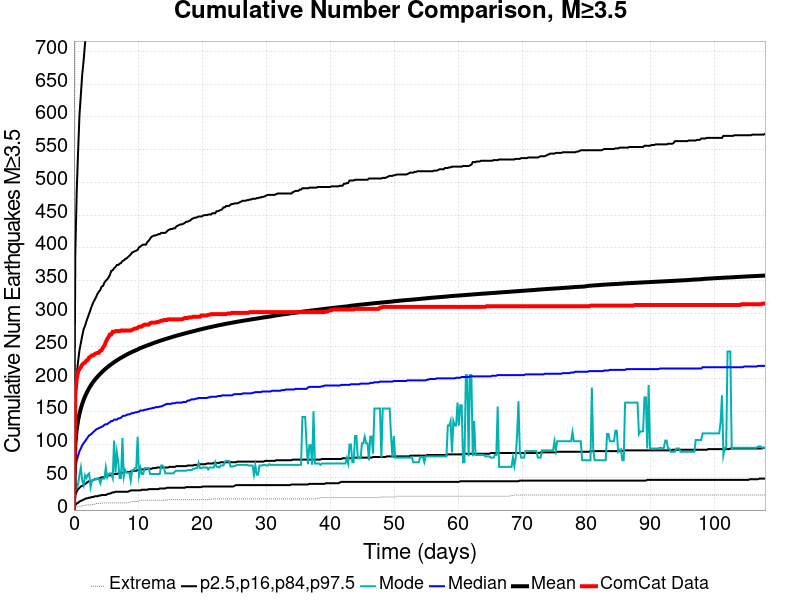

Source data for this figure (header and first rows):
Time (days), ComCat Data, Simulation Mean, Simulation Median, Simulation Mode, Simulation Minimum, Simulation Maximum, 2.5 %-ile, 16 %-ile, 84 %-ile, 97.5 %-ile
0.0, 0.0, 0.0, 0.0, 0.0, 0.0, 0.0, 0.0, 0.0, 0.0, 0.0
0.2163, 177.0, 100.5, 60.0, 45.0, 2.0, 1030, 7.0, 23.0, 169.0, 393.0
0.4326, 200.0, 123.1, 76.0, 35.0, 4.0, 1298, 10.0, 28.0, 207.0, 486.0
0.6489, 211.0, 136.8, 83.0, 39.0, 5.0, 1461, 11.0, 32.0, 227.0, 547.0
0.8651, 215.0, 147.1, 90.0, 54.0, 6.0, 1576, 13.0, 34.0, 244.0, 603.0
1.081, 218.0, 155.1, 94.0, 65.0, 6.0, 1680, 14.0, 36.0, 255.0, 634.0
1.298, 222.0, 162.1, 99.0, 45.0, 6.0, 1740, 15.0, 37.0, 266.0, 665.0
1.514, 224.0, 168.1, 102.0, 38.0, 7.0, 1801, 16.0, 38.0, 276.0, 686.0
1.73, 225.0, 173.4, 105.0, 53.0, 7.0, 1853, 17.0, 40.0, 281.0, 712.0
1.947, 228.0, 178, 108.0, 49.0, 8.0, 1903, 18.0, 41.0, 288.0, 728.0
2.163, 229.0, 182.2, 111.0, 54.0, 8.0, 1941, 18.0, 43.0, 294.0, 738.0
2.379, 233.0, 186.1, 114.0, 56.0, 8.0, 1979, 19.0, 44.0, 300.0, 753.0
2.595, 234.0, 189.6, 115.0, 35.0, 8.0, 2008, 19.0, 44.0, 306.0, 766.0
2.812, 236.0, 192.8, 117.0, 45.0, 8.0, 2035, 20.0, 45.0, 312.0, 781.0
3.028, 236.0, 195.8, 119.0, 46.0, 9.0, 2058, 20.0, 46.0, 317.0, 794.0
3.244, 238.0, 198.5, 121.0, 47.0, 9.0, 2081, 21.0, 47.0, 321.0, 800.0
3.461, 239.0, 201, 123.0, 47.0, 10.0, 2100, 21.0, 47.0, 325.0, 809.0
3.677, 240.0, 203.5, 124.0, 48.0, 10.0, 2117, 21.0, 48.0, 330.0, 822.0
3.893, 240.0, 205.8, 125.0, 48.0, 10.0, 2137, 22.0, 48.0, 333.0, 825.0
4.109, 243.0, 208, 126.0, 41.0, 10.0, 2163, 22.0, 49.0, 336.0, 830.0
4.326, 244.0, 210.2, 127.0, 48.0, 11.0, 2183, 23.0, 50.0, 341.0, 838.0
4.542, 248.0, 212.1, 128.0, 48.0, 11.0, 2198, 23.0, 50.0, 342.0, 844.0
4.758, 251.0, 214.1, 130.0, 48.0, 11.0, 2221, 23.0, 50.0, 347.0, 849.0
4.975, 256.0, 216, 131.0, 65.0, 11.0, 2241, 23.0, 52.0, 350.0, 855.0
5.191, 261.0, 217.7, 131.0, 50.0, 11.0, 2267, 24.0, 52.0, 352.0, 861.0
5.407, 264.0, 219.4, 133.0, 55.0, 11.0, 2290, 25.0, 53.0, 355.0, 865.0
5.623, 268.0, 220.9, 134.0, 56.0, 11.0, 2304, 25.0, 53.0, 359.0, 865.0
5.84, 268.0, 222.5, 136.0, 56.0, 11.0, 2313, 26.0, 53.0, 365.0, 868.0
6.056, 272.0, 224.2, 136.0, 49.0, 11.0, 2323, 27.0, 54.0, 366.0, 874.0
6.272, 272.0, 225.7, 138.0, 106.0, 11.0, 2333, 27.0, 55.0, 369.0, 878.0
6.489, 273.0, 227.1, 138.0, 57.0, 11.0, 2348, 28.0, 55.0, 371.0, 885.0
6.705, 273.0, 228.6, 138.0, 88.0, 11.0, 2356, 28.0, 55.0, 374.0, 888.0
6.921, 273.0, 229.8, 140.0, 73.0, 11.0, 2373, 28.0, 56.0, 374.0, 893.0
7.137, 273.0, 231.1, 140.0, 49.0, 11.0, 2391, 28.0, 56.0, 376.0, 895.0
7.354, 274.0, 232.4, 141.0, 49.0, 11.0, 2410, 28.0, 57.0, 377.0, 901.0
7.57, 274.0, 233.6, 143.0, 110.0, 11.0, 2419, 28.0, 57.0, 380.0, 906.0
7.786, 274.0, 234.7, 144.0, 51.0, 11.0, 2428, 28.0, 57.0, 381.0, 910.0
8.003, 274.0, 235.9, 144.0, 61.0, 11.0, 2439, 28.0, 58.0, 383.0, 914.0
8.219, 274.0, 237.1, 145.0, 57.0, 11.0, 2450, 28.0, 58.0, 384.0, 917.0
8.435, 274.0, 238.2, 146.0, 57.0, 11.0, 2458, 28.0, 58.0, 386.0, 920.0
8.651, 274.0, 239.3, 146.0, 57.0, 12.0, 2472, 29.0, 58.0, 388.0, 923.0
8.868, 274.0, 240.3, 147.0, 45.0, 12.0, 2487, 30.0, 59.0, 390.0, 926.0
9.084, 275.0, 241.3, 148.0, 61.0, 13.0, 2496, 30.0, 59.0, 393.0, 929.0
9.3, 276.0, 242.3, 148.0, 61.0, 13.0, 2507, 30.0, 60.0, 394.0, 932.0
9.517, 277.0, 243.2, 149.0, 64.0, 13.0, 2513, 30.0, 60.0, 395.0, 934.0
9.733, 277.0, 244.1, 149.0, 64.0, 13.0, 2517, 30.0, 60.0, 396.0, 941.0
9.949, 278.0, 245, 150.0, 112.0, 13.0, 2525, 30.0, 61.0, 397.0, 950.0
10.17, 280.0, 246.2, 150.0, 53.0, 14.0, 2530, 30.0, 61.0, 401.0, 953.0
10.38, 280.0, 247.2, 152.0, 64.0, 15.0, 2534, 30.0, 61.0, 402.0, 956.0
10.6, 280.0, 248, 152.0, 55.0, 15.0, 2545, 31.0, 62.0, 404.0, 964.0
10.81, 282.0, 248.9, 152.0, 55.0, 15.0, 2549, 31.0, 62.0, 405.0, 968.0
11.03, 283.0, 249.7, 153.0, 64.0, 15.0, 2554, 31.0, 62.0, 405.0, 970.0
11.25, 283.0, 250.5, 153.0, 64.0, 15.0, 2563, 31.0, 62.0, 405.0, 972.0
11.46, 283.0, 251.3, 154.0, 64.0, 15.0, 2570, 31.0, 63.0, 409.0, 972.0
11.68, 283.0, 252.1, 154.0, 64.0, 15.0, 2580, 32.0, 63.0, 411.0, 973.0
11.9, 285.0, 252.9, 155.0, 55.0, 15.0, 2586, 32.0, 63.0, 414.0, 973.0
12.11, 286.0, 253.6, 155.0, 55.0, 15.0, 2596, 32.0, 63.0, 417.0, 977.0
12.33, 286.0, 254.5, 156.0, 55.0, 15.0, 2606, 32.0, 64.0, 418.0, 980.0
12.54, 286.0, 255.3, 156.0, 55.0, 15.0, 2611, 32.0, 64.0, 419.0, 982.0
12.76, 286.0, 256, 157.0, 55.0, 15.0, 2620, 32.0, 64.0, 419.0, 986.0
... 440 more rows
